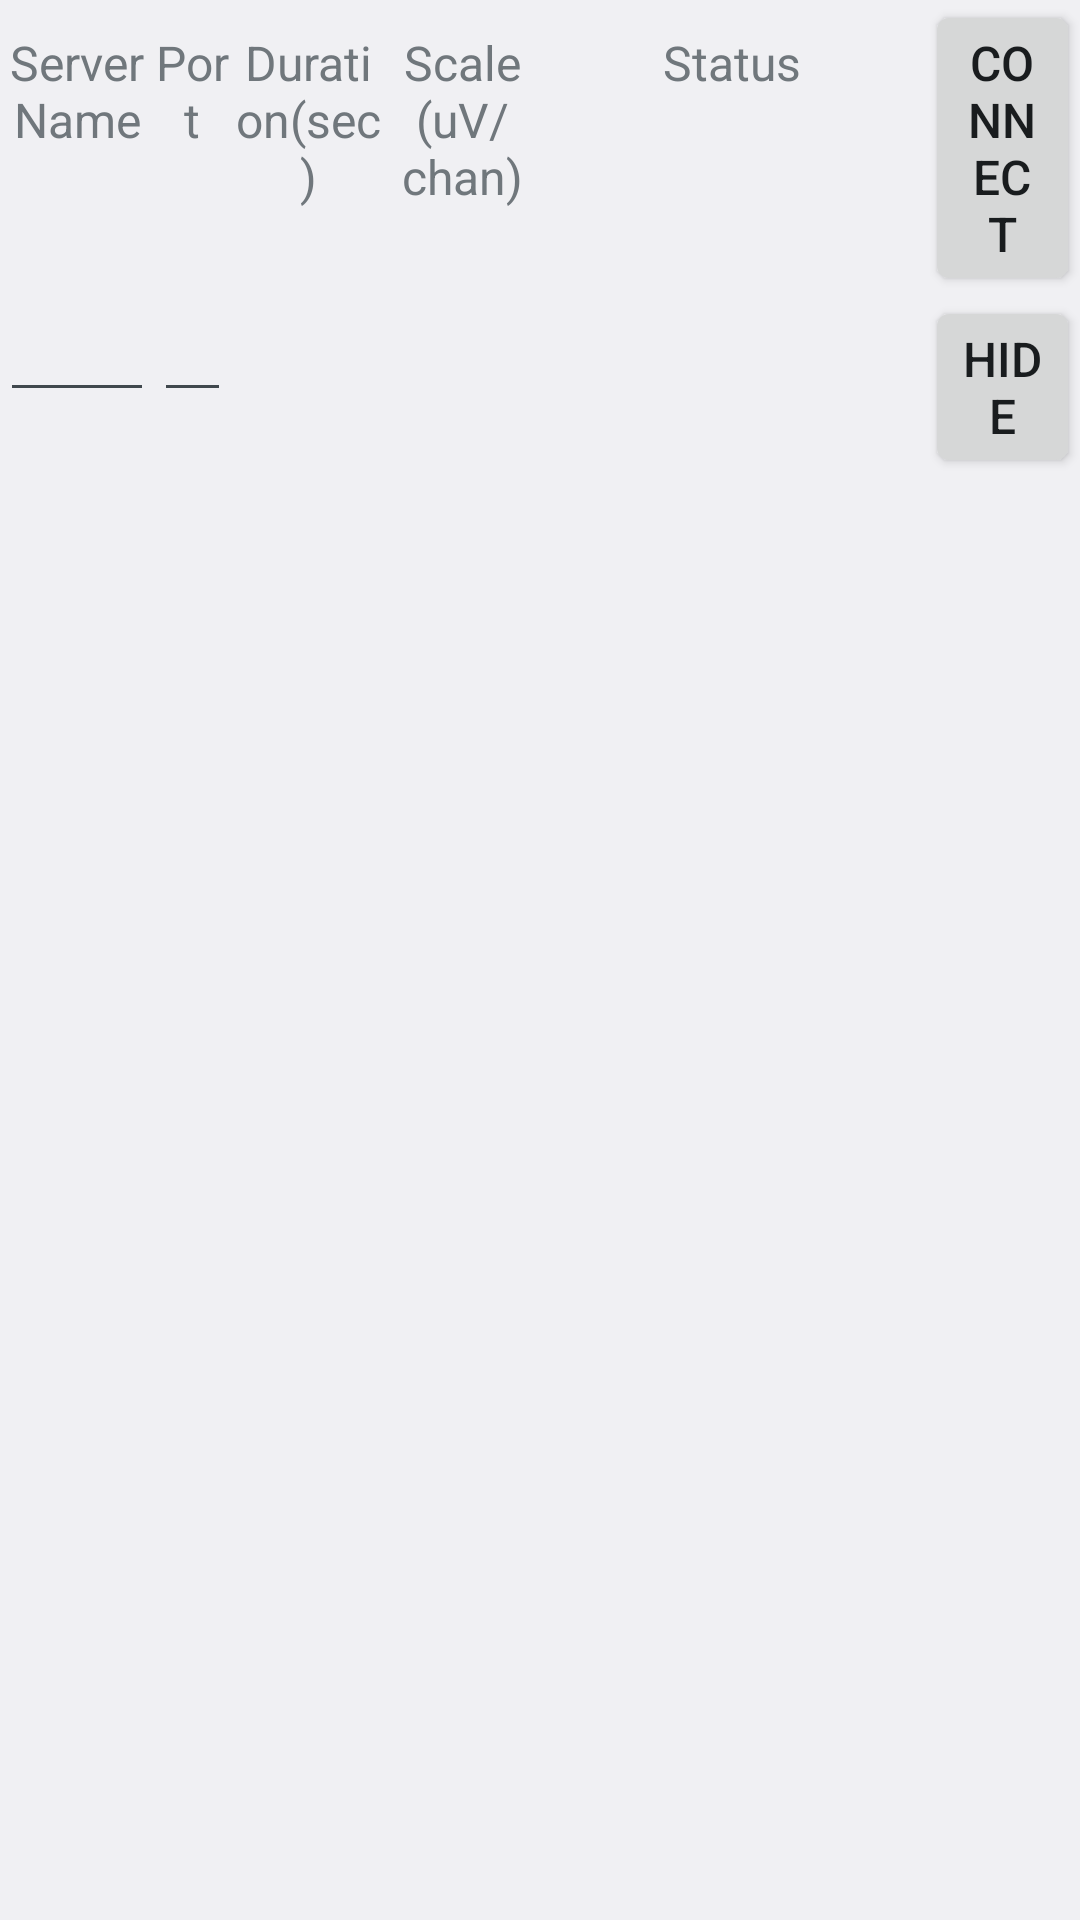

Android layout source for this screen:
<!-- AndroidManifest.xml: application theme AppTheme -->
<!-- res/layout/activity_netreader.xml -->
<?xml version="1.0" encoding="utf-8"?>

<TableLayout xmlns:android="http://schemas.android.com/apk/res/android"
	android:id="@+id/netreader"
	android:layout_width="match_parent"
	android:layout_height="match_parent"
	android:orientation="vertical">

	<TableRow
		android:layout_width="match_parent"
		android:layout_height="match_parent">

		<TextView
			android:layout_width="0dp"
			android:layout_height="wrap_content"
			android:layout_weight="10"
			android:gravity="center"
			android:text="Server Name"
			android:textSize="16sp" />

		<TextView
			android:layout_width="0dp"
			android:layout_height="wrap_content"
			android:layout_weight="5"
			android:gravity="center"
			android:text="Port"
			android:textSize="16sp" />

		<TextView
			android:layout_width="0dp"
			android:layout_height="wrap_content"
			android:layout_weight="10"
			android:gravity="center"
			android:text="Duration(sec)"
			android:textSize="16sp" />

		<TextView
			android:layout_width="0dp"
			android:layout_height="wrap_content"
			android:layout_weight="10"
			android:gravity="center"
			android:text="Scale(uV/chan)"
			android:textSize="16sp" />

		<TextView
			android:layout_width="0dp"
			android:layout_height="wrap_content"
			android:layout_weight="25"
			android:gravity="center"
			android:text="Status"
			android:textSize="16sp" />

		<Button
			android:id="@+id/btnConnect"
			android:layout_width="0dp"
			android:layout_height="wrap_content"
			android:layout_weight="10"
			android:gravity="center"
			android:text="Connect"
			android:textSize="16sp" />
	</TableRow>

	<TableRow
		android:layout_width="match_parent"
		android:layout_height="match_parent">

		<EditText
			android:id="@+id/editServer"
			android:layout_width="0dp"
			android:layout_height="wrap_content"
			android:layout_weight="10"
			android:gravity="center"
			android:inputType="text"
			android:textSize="16sp" />

		<EditText
			android:id="@+id/editPort"
			android:layout_width="0dp"
			android:layout_height="wrap_content"
			android:layout_weight="5"
			android:gravity="center"
			android:inputType="text"
			android:textSize="16sp" />

		<TextView
			android:id="@+id/textDuration"
			android:layout_width="0dp"
			android:layout_height="wrap_content"
			android:layout_weight="10"
			android:gravity="center"
			android:textSize="16sp" />

		<TextView
			android:id="@+id/textScale"
			android:layout_width="0dp"
			android:layout_height="wrap_content"
			android:layout_weight="10"
			android:gravity="center"
			android:textSize="16sp" />

		<TextView
			android:id="@+id/textStatus"
			android:layout_width="0dp"
			android:layout_height="wrap_content"
			android:layout_weight="25"
			android:gravity="center"
			android:textSize="16sp" />

		<Button
			android:id="@+id/btnHide"
			android:layout_width="0dp"
			android:layout_height="wrap_content"
			android:layout_weight="10"
			android:gravity="center"
			android:text="Hide"
			android:textSize="16sp" />
	</TableRow>

</TableLayout>
<!-- resources referenced by this layout -->
<resources>
  <style name="AppTheme" parent="android:Theme.DeviceDefault.Light">
          
          <item name="colorPrimary">@color/colorPrimary</item>
          <item name="colorPrimaryDark">@color/colorPrimaryDark</item>
          <item name="colorAccent">@color/colorAccent</item>
      </style>
  <!-- not gathered from this repository: default colours our renderer supplied (Android Studio template values) -->
  <color name="colorPrimary">#FF6200EE</color>
  <color name="colorPrimaryDark">#FF3700B3</color>
  <color name="colorAccent">#FF03DAC5</color>
</resources>
